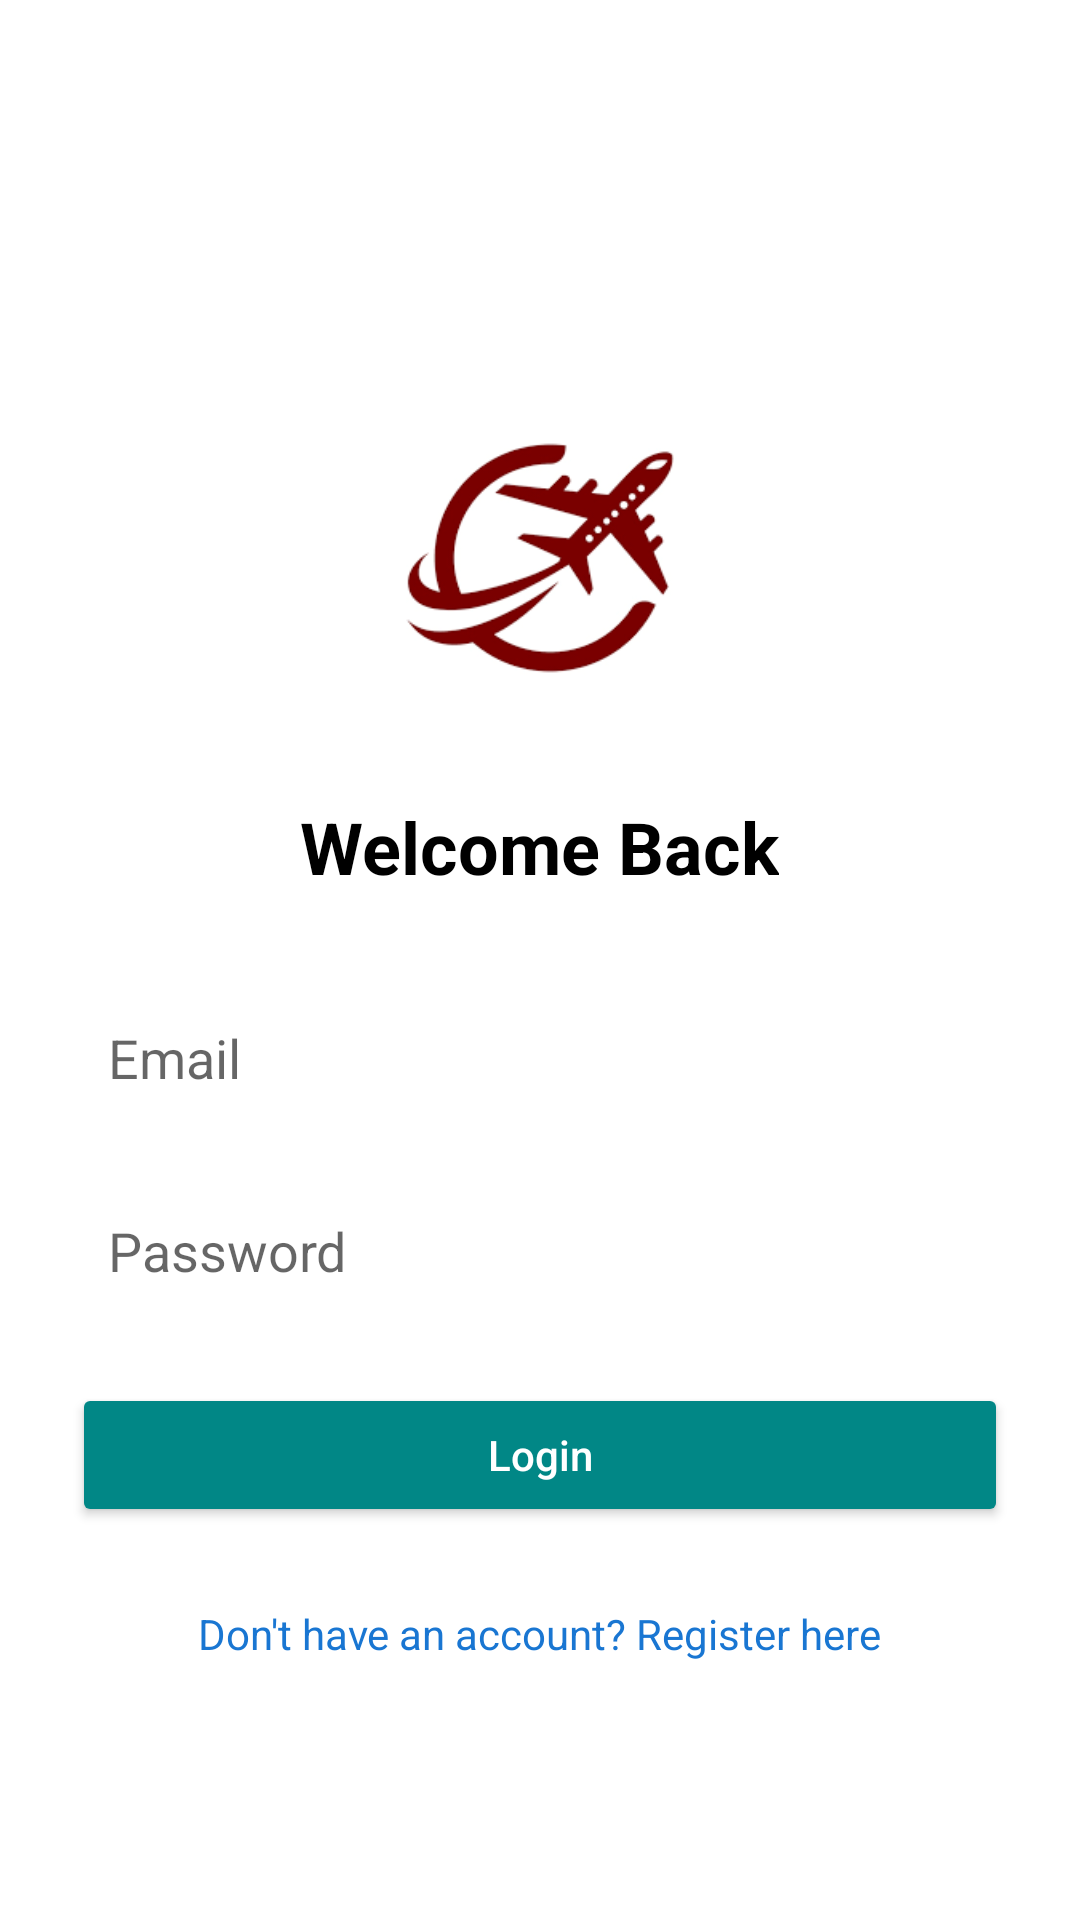

Layout XML and referenced resources for this Android screen:
<!-- AndroidManifest.xml: application theme Theme.AirLineBookingApp -->
<!-- res/layout/activity_login.xml -->
<?xml version="1.0" encoding="utf-8"?>
<ScrollView xmlns:android="http://schemas.android.com/apk/res/android"
    xmlns:tools="http://schemas.android.com/tools"
    android:layout_width="match_parent"
    android:layout_height="match_parent"
    android:fillViewport="true"
    android:background="@color/white"
    tools:context=".activities.LoginActivity">

    <LinearLayout
        android:layout_width="match_parent"
        android:layout_height="wrap_content"
        android:orientation="vertical"
        android:gravity="center"
        android:padding="24dp">

        
        <ImageView
            android:id="@+id/imgLogo"
            android:layout_width="120dp"
            android:layout_height="120dp"
            android:src="@drawable/ic_airline_logo"
            android:contentDescription="@string/app_name"
            android:layout_marginTop="40dp"
            android:layout_marginBottom="20dp" />

        
        <TextView
            android:id="@+id/tvTitle"
            android:layout_width="wrap_content"
            android:layout_height="wrap_content"
            android:text="Welcome Back"
            android:textSize="24sp"
            android:textColor="@color/black"
            android:textStyle="bold"
            android:layout_marginBottom="30dp" />

        
        <EditText
            android:id="@+id/etEmail"
            android:layout_width="match_parent"
            android:layout_height="wrap_content"
            android:hint="Email"
            android:inputType="textEmailAddress"
            android:padding="12dp"
            android:background="@drawable/edittext_background"
            android:layout_marginBottom="16dp" />

        
        <EditText
            android:id="@+id/etPassword"
            android:layout_width="match_parent"
            android:layout_height="wrap_content"
            android:hint="Password"
            android:inputType="textPassword"
            android:padding="12dp"
            android:background="@drawable/edittext_background"
            android:layout_marginBottom="20dp" />

        
        <Button
            android:id="@+id/btnLogin"
            android:layout_width="match_parent"
            android:layout_height="wrap_content"
            android:text="Login"
            android:textAllCaps="false"
            android:backgroundTint="@color/teal_700"
            android:textColor="@color/white"
            android:layout_marginBottom="16dp" />

        
        <TextView
            android:id="@+id/tvRegister"
            android:layout_width="wrap_content"
            android:layout_height="wrap_content"
            android:text="Don't have an account? Register here"
            android:textColor="@color/blue"
            android:textSize="14sp"
            android:layout_marginTop="10dp" />

    </LinearLayout>
</ScrollView>
<!-- resources referenced by this layout -->
<resources>
  <color name="black">#000000</color>
  <color name="blue">#1976D2</color>
  <color name="teal_700">#018786</color>
  <color name="white">#FFFFFF</color>
  <!-- drawable ic_airline_logo: png bitmap (drawable, 6944 bytes) -->
  <string name="app_name">AirLineBookingApp</string>
  <style name="Theme.AirLineBookingApp" parent="Theme.MaterialComponents.DayNight.DarkActionBar">
          
          <item name="colorPrimary">@color/blue</item>
          <item name="colorPrimaryVariant">@color/blue</item>
          <item name="colorOnPrimary">@color/white</item>
          
          <item name="colorSecondary">@color/teal_700</item>
          <item name="colorSecondaryVariant">@color/teal_700</item>
          <item name="colorOnSecondary">@color/black</item>
          
          <item name="android:statusBarColor" tools:targetApi="l">?attr/colorPrimaryVariant</item>
          
      </style>
</resources>
